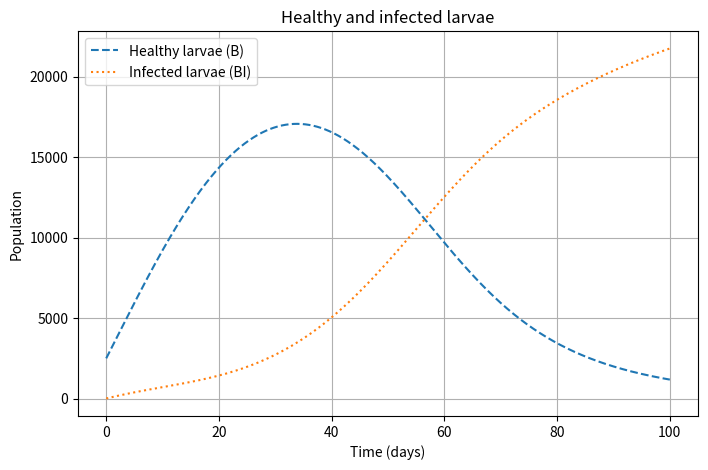
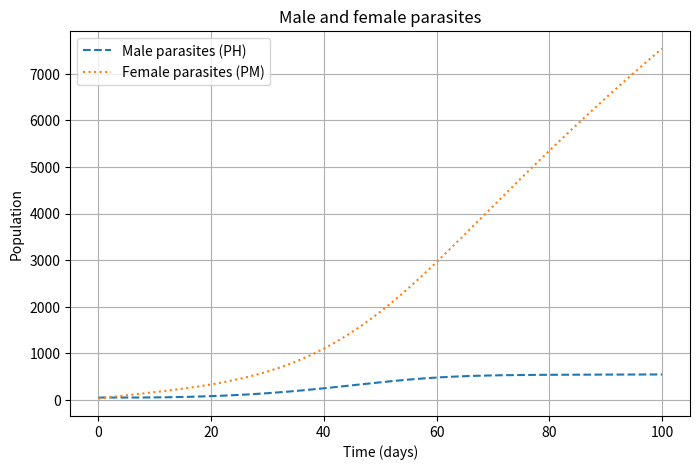
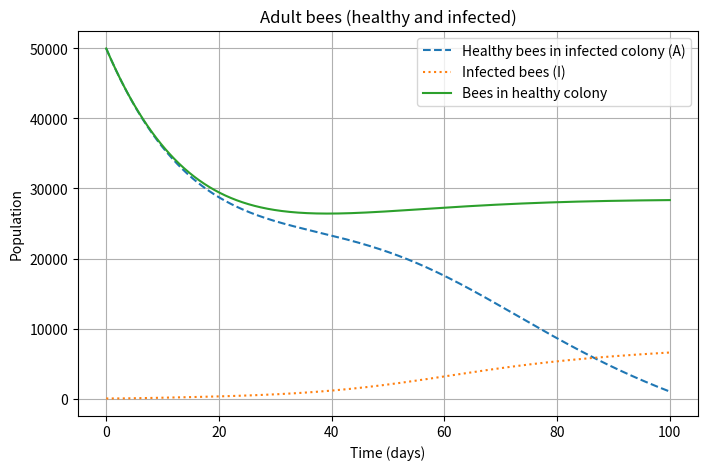
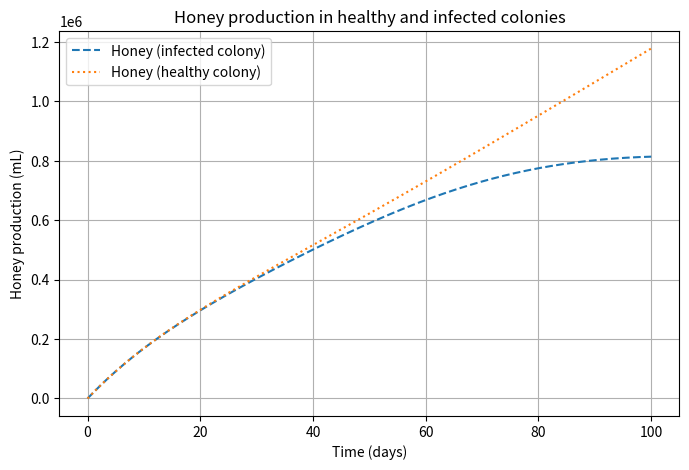

These figures' Python source, in order:
import numpy as np
from scipy.integrate import odeint
import matplotlib.pyplot as plt

# Differential equations system model
def model(y, t, params):
    # Unpack the variables
    C, PH, PM, B, BI, A, I, M = y
    # Unpack the parameters
    gamma, mu, phi, theta, tau, omega, rho, beta, alpha, K, delta, lamda, lamda2 = params

    # Differential equations
    dCdt = beta * PH - (I / (I + A)) * C  # Dynamics of healthy cells
    dPHdt = (I / (I + A)) * C - beta * PH  # Dynamics of male parasites
    dPMdt = alpha * PH * delta - beta * PM  # Dynamics of female parasites
    dBdt = (gamma * (1 - ((A + I) / K)) - gamma * (PH / (PH + C)) * (1 - ((A + I) / K))
            - delta * B - lamda * B)  # Dynamics of healthy larvae
    dBIdt = (gamma * (PH / (PH + C)) * (1 - ((A + I) / K)) - delta * BI - lamda2 * BI)  # Dynamics of infected larvae
    dAdt = delta * B - phi * I - mu * A  # Dynamics of healthy adult bees
    dIdt = delta * BI + phi * I - omega * I  # Dynamics of infected adult bees
    dMdt = theta * A + tau * I  # Honey production

    return [dCdt, dPHdt, dPMdt, dBdt, dBIdt, dAdt, dIdt, dMdt]


# Parameters for the infected colony model
params = [
    2500,   # gamma: Daily birth rate of bees
    0.04,   # mu: Mortality rate of healthy bees
    0.04959,  # phi: Infection rate
    0.4,    # theta: Honey production rate by healthy bees
    0.02,   # tau: Honey production rate by infected bees
    0.2,    # omega: Mortality rate of infected bees
    0.02,   # rho: Birth rate of parasites
    0.007,  # beta: Mortality rate of parasites
    6,      # alpha: Female parasites per male
    80000,  # K: Carrying capacity
    1/21,   # delta: Maturation rate of larvae
    0.02,   # lamda: Mortality rate of healthy larvae
    0.05    # lamda2: Mortality rate of infected larvae
]

# Initial conditions
y0_infected = [500, 50, 30, 2500, 10, 50000, 10, 0]  # Initial values for the infected colony
y0_healthy = [500, 0, 0, 2500, 0, 50000, 0, 0]       # Initial values for the healthy colony

# Simulation time
t = np.linspace(0, 100, 1000)  # 100 days, 1000 time points

# Solve the system for the infected colony
solution_infected = odeint(model, y0_infected, t, args=(params,))
C, PH, PM, B, BI, A, I, M = solution_infected.T

# Solve the system for the healthy colony
solution_healthy = odeint(model, y0_healthy, t, args=(params,))
C_healthy, PH_healthy, PM_healthy, B_healthy, BI_healthy, A_healthy, I_healthy, M_healthy = solution_healthy.T

# Plot results in separate graphs

# Plot 1: Healthy and infected larvae
plt.figure(figsize=(8, 5))
plt.plot(t, B, label="Healthy larvae (B)", linestyle="--")
plt.plot(t, BI, label="Infected larvae (BI)", linestyle=":")
plt.xlabel("Time (days)")
plt.ylabel("Population")
plt.legend()
plt.title("Healthy and infected larvae")
plt.grid()
plt.show()

# Plot 2: Male and female parasites
plt.figure(figsize=(8, 5))
plt.plot(t, PH, label="Male parasites (PH)", linestyle="--")
plt.plot(t, PM, label="Female parasites (PM)", linestyle=":")
plt.xlabel("Time (days)")
plt.ylabel("Population")
plt.legend()
plt.title("Male and female parasites")
plt.grid()
plt.show()

# Plot 3: Healthy and infected adult bees
plt.figure(figsize=(8, 5))
plt.plot(t, A, label="Healthy bees in infected colony (A)", linestyle="--")
plt.plot(t, I, label="Infected bees (I)", linestyle=":")
plt.plot(t, A_healthy, label="Bees in healthy colony", linestyle="-")
plt.xlabel("Time (days)")
plt.ylabel("Population")
plt.legend()
plt.title("Adult bees (healthy and infected)")
plt.grid()
plt.show()

# Plot 4: Honey production
plt.figure(figsize=(8, 5))
plt.plot(t, M, label="Honey (infected colony)", linestyle="--")
plt.plot(t, M_healthy, label="Honey (healthy colony)", linestyle=":")
plt.xlabel("Time (days)")
plt.ylabel("Honey production (mL)")
plt.legend()
plt.title("Honey production in healthy and infected colonies")
plt.grid()
plt.show()
